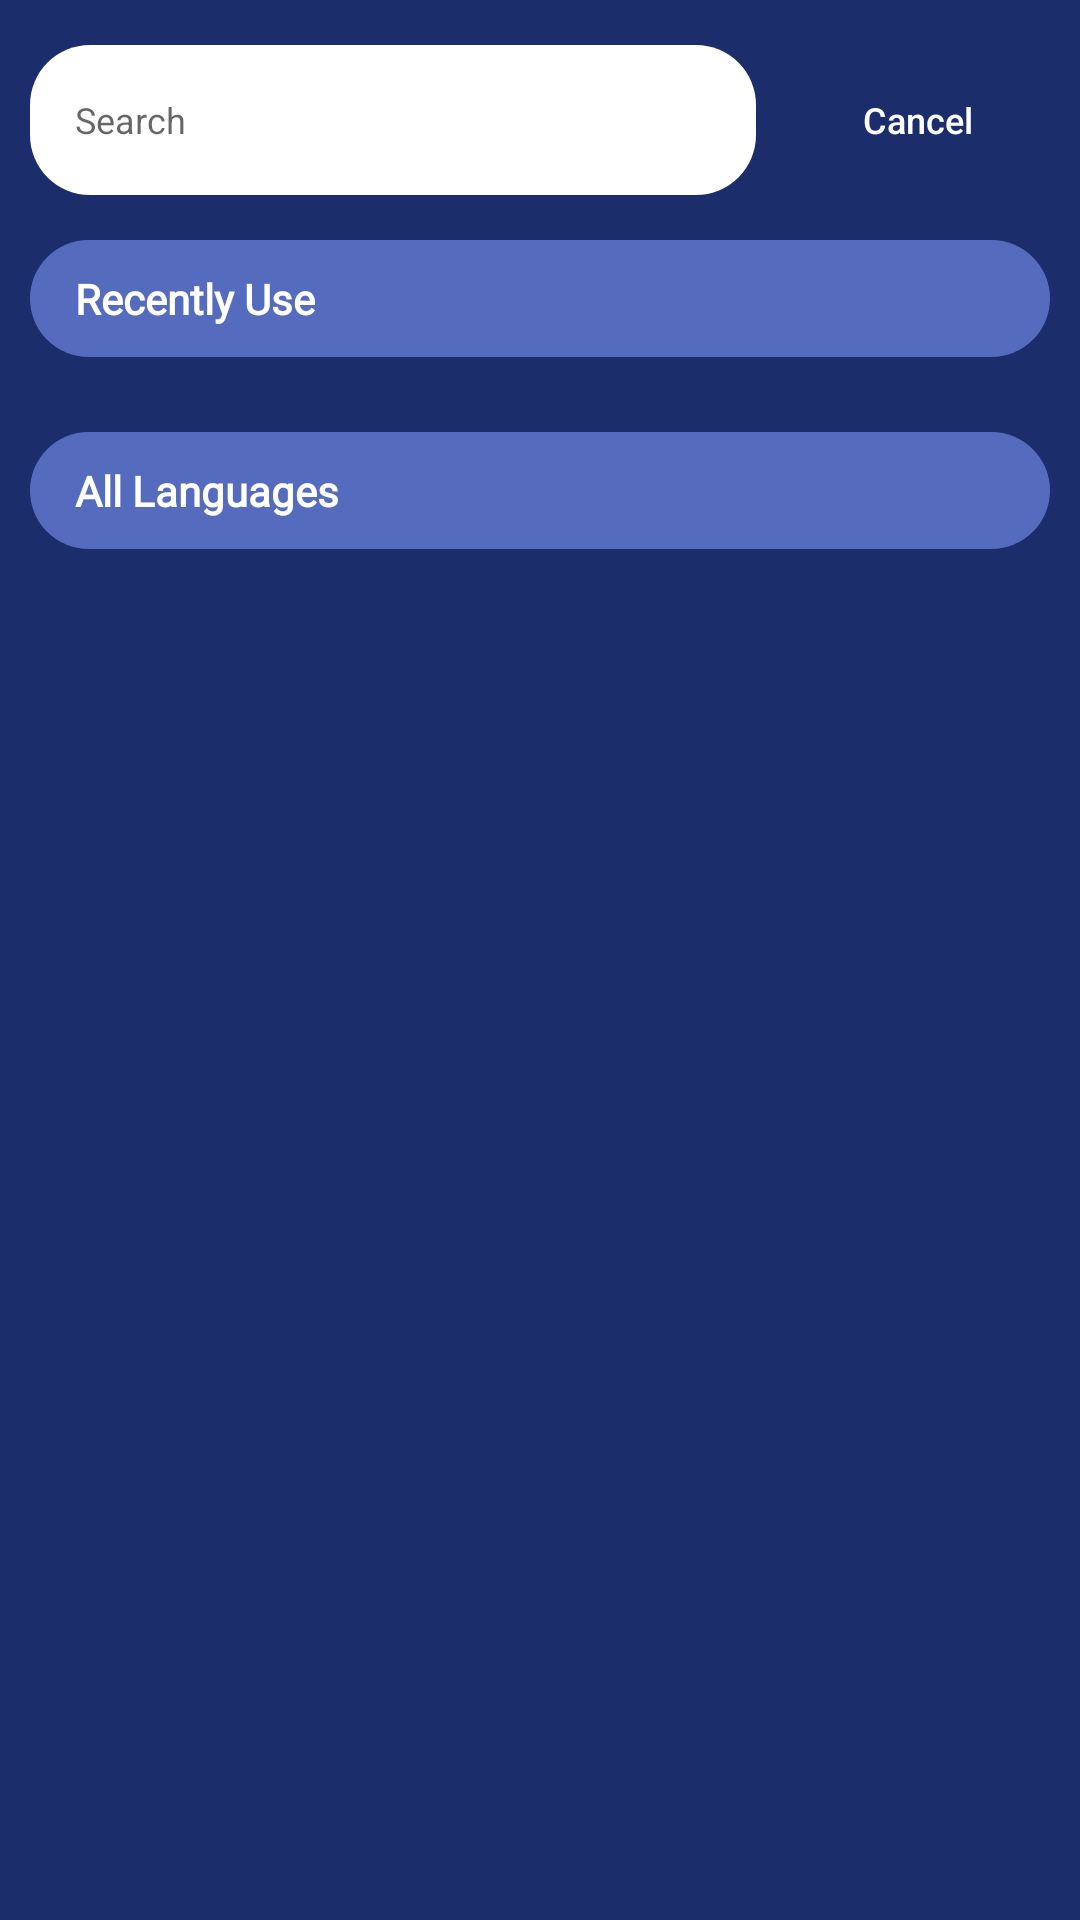

Android layout source for this screen:
<!-- AndroidManifest.xml: activity theme AppTheme.NoActionBar -->
<!-- res/layout/activity_select_language.xml -->
<?xml version="1.0" encoding="utf-8"?>
<RelativeLayout xmlns:android="http://schemas.android.com/apk/res/android"
    xmlns:tools="http://schemas.android.com/tools"
    android:layout_width="match_parent"
    android:layout_height="match_parent"
    android:background="@color/main_bg"
    tools:context="com.dichthuatjun88binh.jun88.activites.SelectLanguageActivity">

    <RelativeLayout
        android:id="@+id/search_layout"
        android:layout_width="match_parent"
        android:layout_height="wrap_content"
        android:layout_alignParentTop="true">

        <EditText
            android:id="@+id/search_lang"
            android:layout_width="match_parent"
            android:layout_height="50dp"
            android:layout_marginStart="10dp"
            android:layout_marginTop="15dp"
            android:layout_marginEnd="10dp"
            android:layout_marginBottom="15dp"
            android:layout_toStartOf="@+id/btnCancel"
            android:background="@drawable/bg_et"
            android:drawableStart="@drawable/ic_search_24"
            android:drawablePadding="10dp"
            android:drawableTint="@color/colorAccent"
            android:hint="@string/search"
            android:imeOptions="actionDone"
            android:inputType="text"
            android:paddingStart="15dp"
            android:paddingEnd="15dp"
            android:textSize="12sp" />

        <Button
            android:id="@+id/btnCancel"
            android:layout_width="wrap_content"
            android:layout_height="wrap_content"
            android:layout_alignParentEnd="true"
            android:layout_centerVertical="true"
            android:layout_marginEnd="10dp"
            android:background="@android:color/transparent"
            android:stateListAnimator="@null"
            android:text="@string/cancel"
            android:textAllCaps="false"
            android:textColor="@drawable/button_text_color_selector"
            android:textSize="12sp" />
    </RelativeLayout>

    <androidx.core.widget.NestedScrollView
        android:layout_width="match_parent"
        android:layout_height="match_parent"
        android:layout_below="@+id/search_layout">

        <RelativeLayout
            android:layout_width="match_parent"
            android:layout_height="wrap_content"
            android:layout_marginHorizontal="10dp">

            <RelativeLayout
                android:id="@+id/layoutRecent"
                android:layout_width="match_parent"
                android:layout_height="wrap_content"
                android:background="@drawable/bg_purple_item_top">

                <TextView
                    android:layout_width="wrap_content"
                    android:layout_height="wrap_content"
                    android:layout_marginHorizontal="15dp"
                    android:layout_marginVertical="10dp"
                    android:fontFamily="@font/inter"
                    android:text="@string/recently_use"
                    android:textColor="@color/white"
                    android:textStyle="bold" />
            </RelativeLayout>

            <androidx.recyclerview.widget.RecyclerView
                android:id="@+id/lang_recent"
                android:layout_width="match_parent"
                android:layout_height="wrap_content"
                android:layout_below="@+id/layoutRecent"
                android:layout_marginTop="5dp"
                android:layout_marginBottom="5dp"
                android:nestedScrollingEnabled="false" />

            <RelativeLayout
                android:id="@+id/layoutAllLanguages"
                android:layout_width="match_parent"
                android:layout_height="wrap_content"
                android:layout_below="@+id/lang_recent"
                android:layout_marginTop="15dp"
                android:background="@drawable/bg_purple_item_top">

                <TextView
                    android:layout_width="wrap_content"
                    android:layout_height="wrap_content"
                    android:layout_marginHorizontal="15dp"
                    android:layout_marginVertical="10dp"
                    android:fontFamily="@font/inter"
                    android:text="@string/all_languages"
                    android:textColor="@color/white"
                    android:textStyle="bold" />
            </RelativeLayout>

            <androidx.recyclerview.widget.RecyclerView
                android:id="@+id/lang_rev"
                android:layout_width="match_parent"
                android:layout_height="wrap_content"
                android:layout_below="@+id/layoutAllLanguages"
                android:layout_marginTop="5dp"
                android:layout_marginBottom="5dp"
                android:nestedScrollingEnabled="false" />
        </RelativeLayout>
    </androidx.core.widget.NestedScrollView>
</RelativeLayout>
<!-- resources referenced by this layout -->
<resources>
  <color name="colorAccent">#556BBE</color>
  <color name="main_bg">#1C2D6B</color>
  <color name="white">#FFF</color>
  <!-- drawable bg_et (drawable) -->
  <?xml version="1.0" encoding="UTF-8"?>
  <shape xmlns:android="http://schemas.android.com/apk/res/android">
      <solid android:color="#FFFF" />
      <corners android:radius="20dp" />
  </shape>
  <!-- drawable bg_purple_item_top (drawable) -->
  <?xml version="1.0" encoding="UTF-8"?>
  <shape xmlns:android="http://schemas.android.com/apk/res/android">
      <solid android:color="@color/colorAccent" />
      <corners android:radius="60dp" />
  </shape>
  <!-- drawable button_text_color_selector (drawable) -->
  <selector xmlns:android="http://schemas.android.com/apk/res/android">
      <item android:color="@android:color/darker_gray" android:state_pressed="true" />
      <item android:color="@color/white" />
  </selector>
  <string name="all_languages">All Languages</string>
  <string name="cancel">Cancel</string>
  <string name="recently_use">Recently Use</string>
  <string name="search">Search</string>
  <style name="AppTheme.NoActionBar">
          <item name="windowActionBar">false</item>
          <item name="windowNoTitle">true</item>
          <item name="android:fontFamily">@font/inter</item>
      </style>
</resources>
